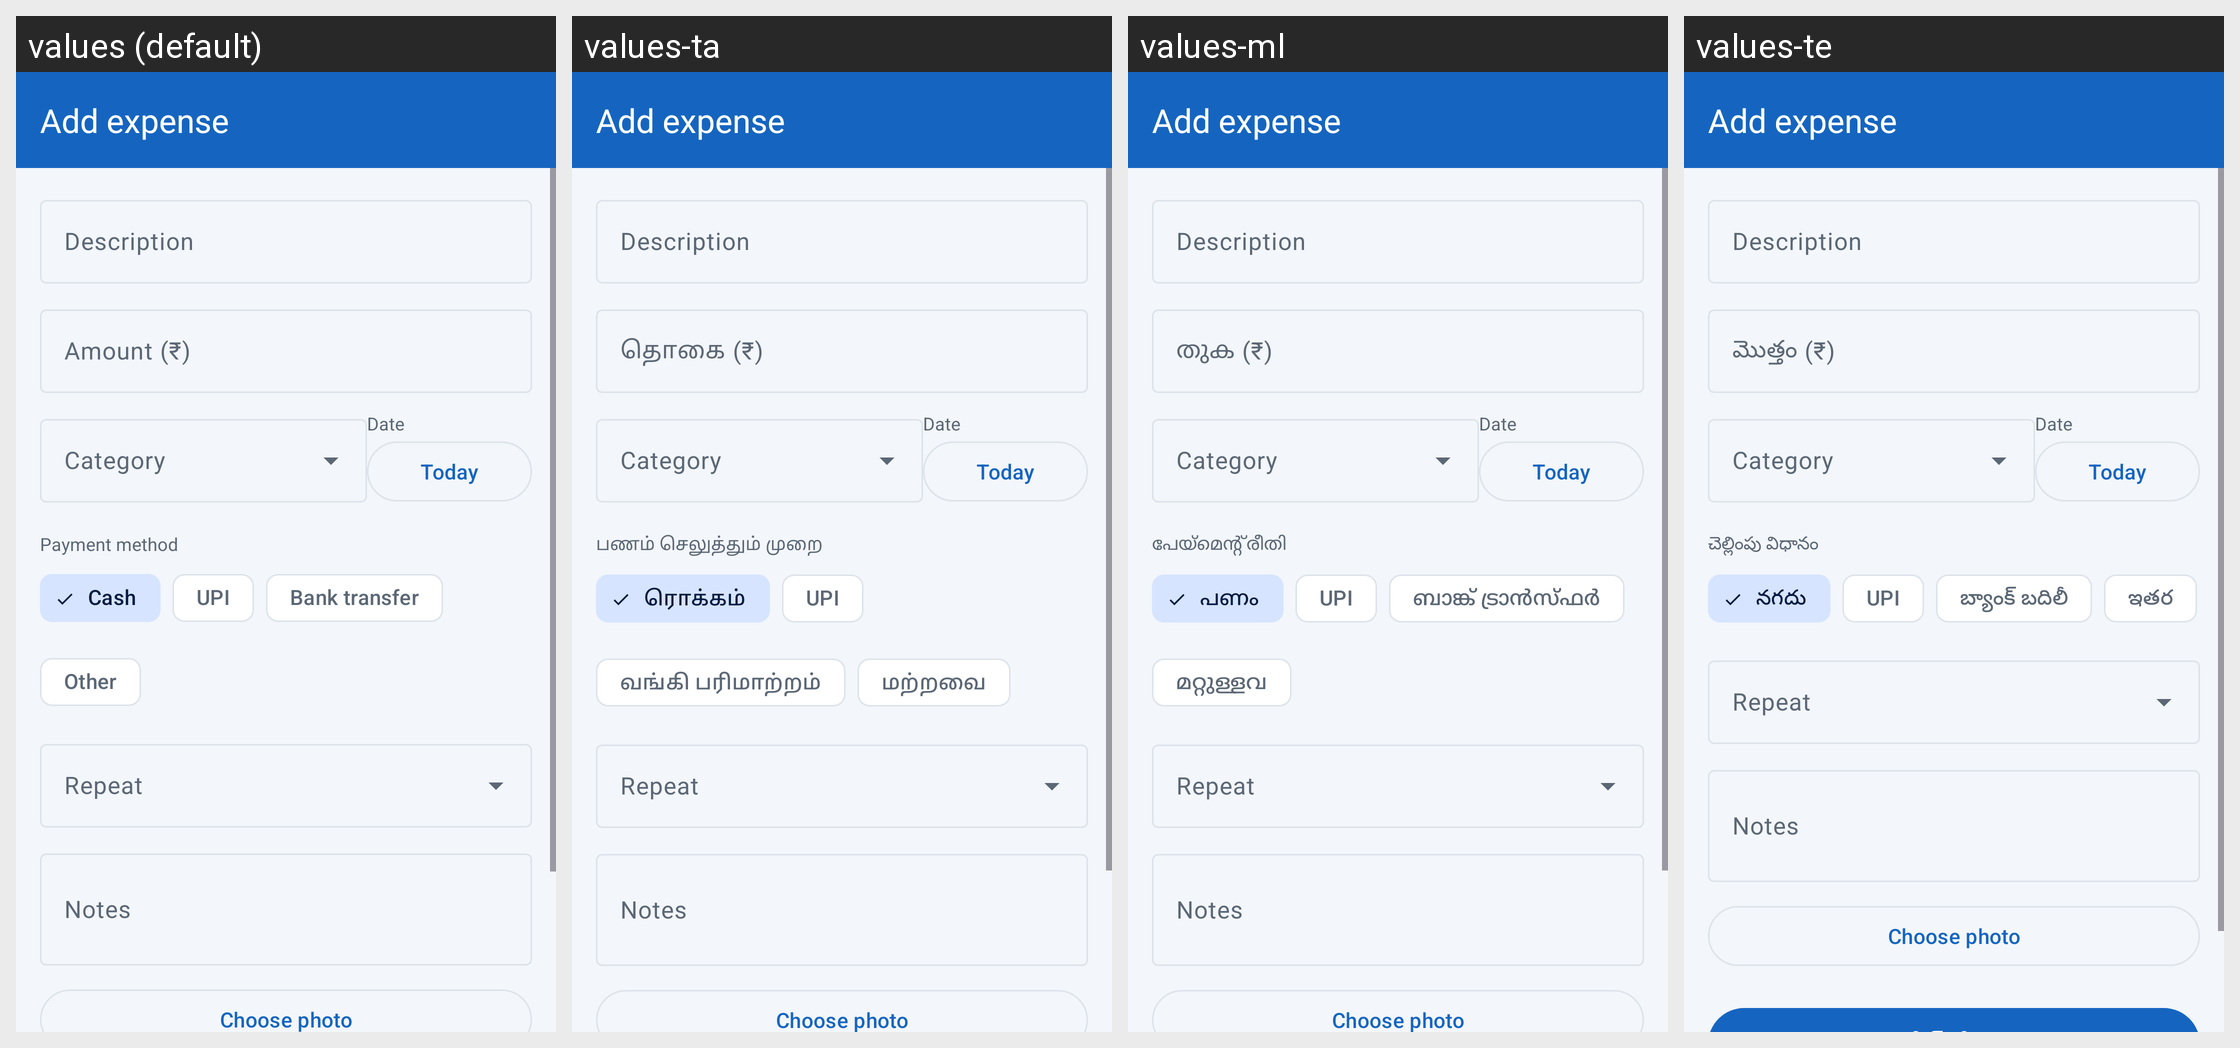

The same Android screen rendered under several of its app's locales, left to right. List the strings drawn on it with the default value and each locale's translation.
Android screen res/layout/activity_expense_edit.xml rendered under 4 locales, left to right: values (default), values-ta, values-ml, values-te. Device: Nexus 5 (rendered at 1080×1920; each locale shown at half size, 540×960, under a caption strip naming it); theme Theme.HisabBaki.
Other locales in the repository, not shown: values-bn, values-gu, values-hi, values-kn, values-mr, values-pa, values-ur.
Strings drawn on this screen, with the default value and each locale's value (text and hints the layout hard-codes, and strings that could not be matched under every locale, appear in the picture but are not listed):

add_expense
  values: Add expense
  values-ta: Add expense  [not translated; the default value is used]
  values-ml: Add expense  [not translated; the default value is used]
  values-te: Add expense  [not translated; the default value is used]

expense_description
  values: Description
  values-ta: Description  [not translated; the default value is used]
  values-ml: Description  [not translated; the default value is used]
  values-te: Description  [not translated; the default value is used]

hint_amount
  values: Amount (₹)
  values-ta: தொகை (₹)
  values-ml: തുക (₹)
  values-te: మొత్తం (₹)

expense_date
  values: Date
  values-ta: Date  [not translated; the default value is used]
  values-ml: Date  [not translated; the default value is used]
  values-te: Date  [not translated; the default value is used]

expense_today
  values: Today
  values-ta: Today  [not translated; the default value is used]
  values-ml: Today  [not translated; the default value is used]
  values-te: Today  [not translated; the default value is used]

payment_method
  values: Payment method
  values-ta: பணம் செலுத்தும் முறை
  values-ml: പേയ്‌മെന്റ് രീതി
  values-te: చెల్లింపు విధానం

pm_cash
  values: Cash
  values-ta: ரொக்கம்
  values-ml: പണം
  values-te: నగదు

pm_upi
  values: UPI
  values-ta: UPI  [not translated; the default value is used]
  values-ml: UPI  [not translated; the default value is used]
  values-te: UPI  [not translated; the default value is used]

pm_bank
  values: Bank transfer
  values-ta: வங்கி பரிமாற்றம்
  values-ml: ബാങ്ക് ട്രാൻസ്ഫർ
  values-te: బ్యాంక్ బదిలీ

pm_other
  values: Other
  values-ta: மற்றவை
  values-ml: മറ്റുള്ളവ
  values-te: ఇతర

notes
  values: Notes
  values-ta: Notes  [not translated; the default value is used]
  values-ml: Notes  [not translated; the default value is used]
  values-te: Notes  [not translated; the default value is used]

choose_photo
  values: Choose photo
  values-ta: Choose photo  [not translated; the default value is used]
  values-ml: Choose photo  [not translated; the default value is used]
  values-te: Choose photo  [not translated; the default value is used]
